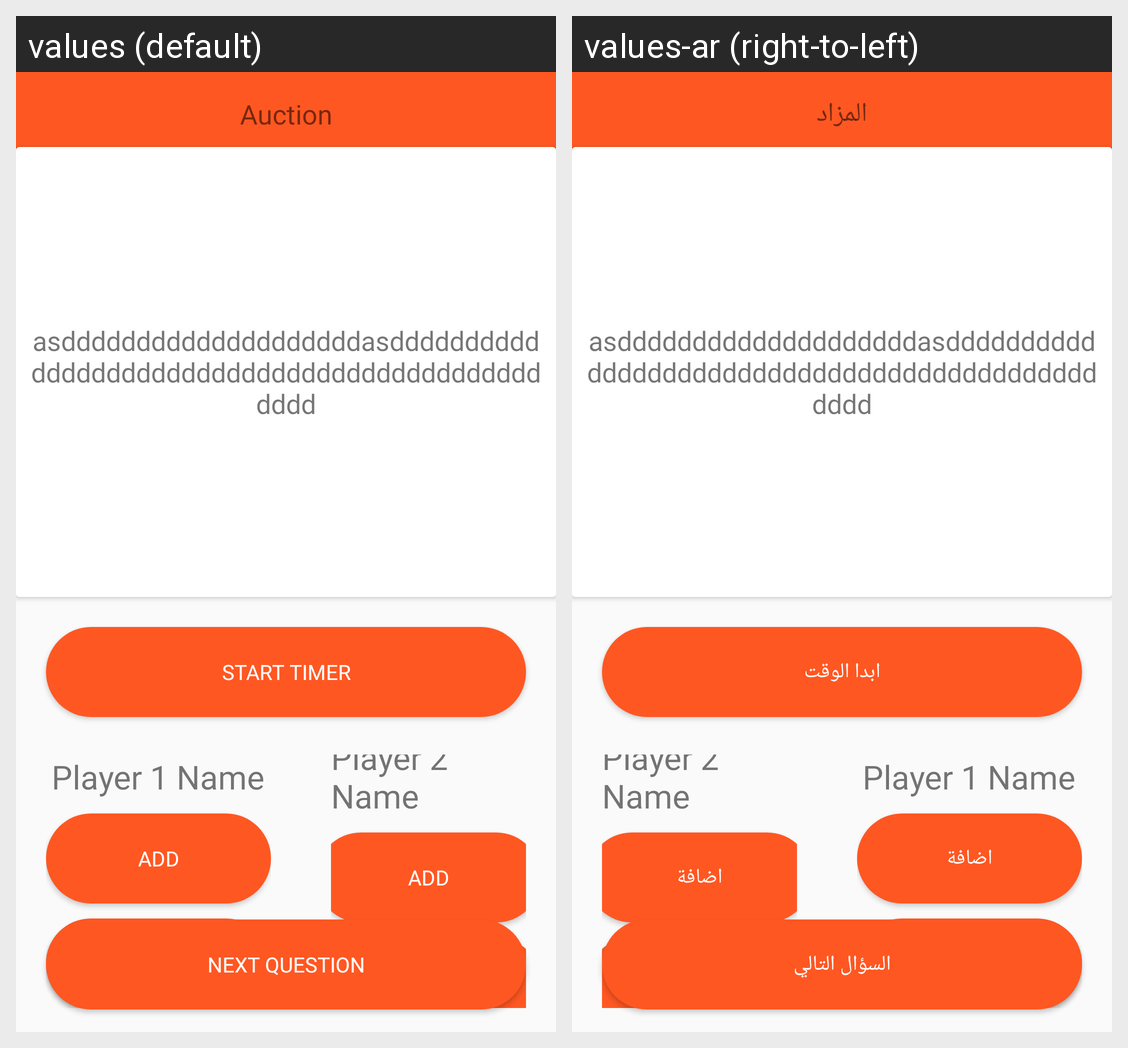

Locale-by-locale string values for the Android screen shown in this grid:
Android screen res/layout/activity_almazad.xml rendered under 2 locales, left to right: values (default), values-ar (right-to-left). Device: Nexus 5 (rendered at 1080×1920; each locale shown at half size, 540×960, under a caption strip naming it); theme Theme.TwentySecondChallenge.
Strings drawn on this screen, with the default value and each locale's value (text and hints the layout hard-codes, and strings that could not be matched under every locale, appear in the picture but are not listed):

AlmazadText
  values: Auction
  values-ar: المزاد

AlmazadTimer
  values: Start Timer
  values-ar: ابدا الوقت

AlmazadAdd
  values: Add
  values-ar: اضافة

strike
  values: Strike
  values-ar: سترايك

next_question
  values: Next question
  values-ar: السؤال التالي
